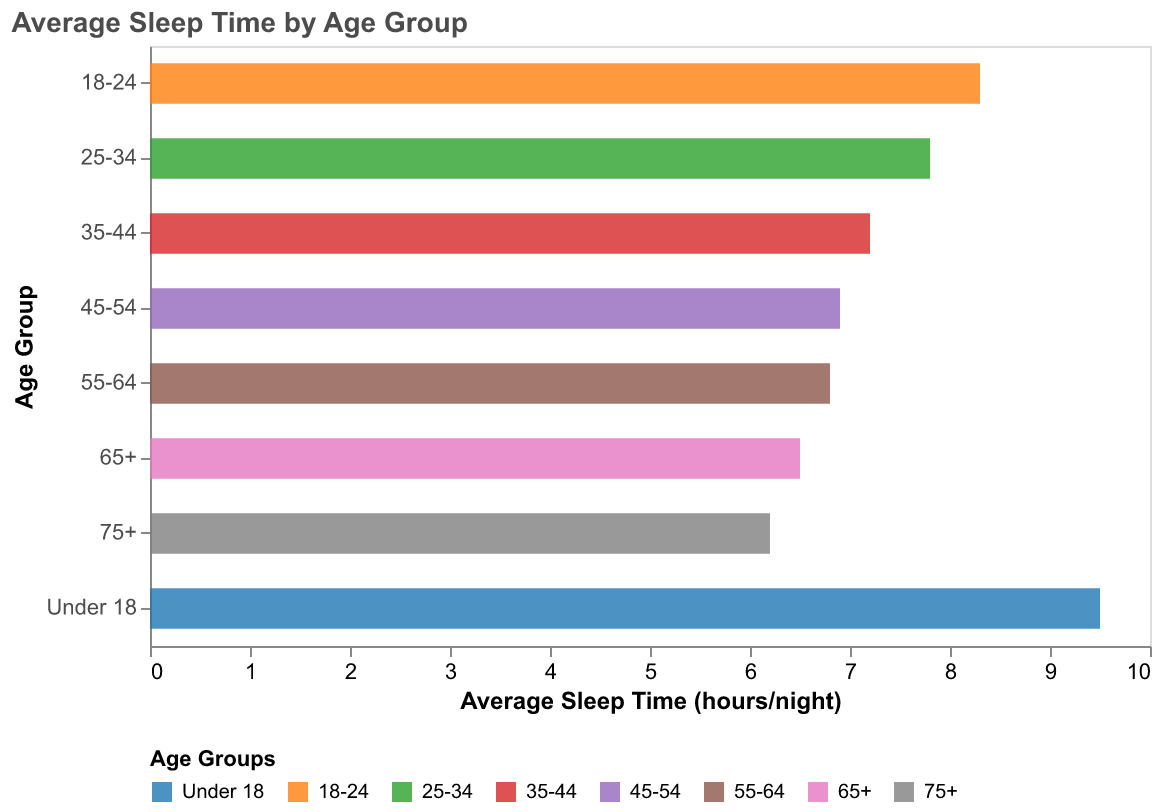

Data behind this chart, as committed beside it:
Age Group, Average Sleep Time (hours/night)
Under 18, 9.5
18-24, 8.3
25-34, 7.8
35-44, 7.2
45-54, 6.9
55-64, 6.8
65+, 6.5
75+, 6.2
